Run: headless pygame with SDL's dummy video driver; simulated clock (each Clock.tick advances the game by its frame time, no real sleeping); random seed 0; keys injected as events and as key.get_pressed() state; no mouse input.
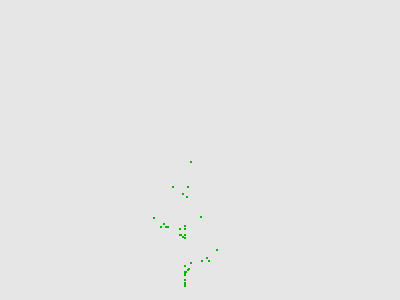
Frame 1 of 4 · flips 1–60 · no input
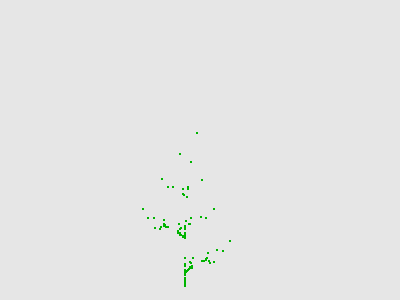
Frame 2 of 4 · flips 61–180 · tapped SPACE, RETURN · held RIGHT (→), D
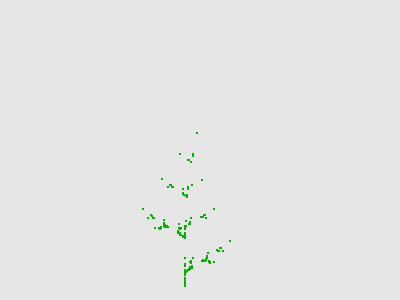
Frame 3 of 4 · flips 181–300 · held DOWN (↓), S
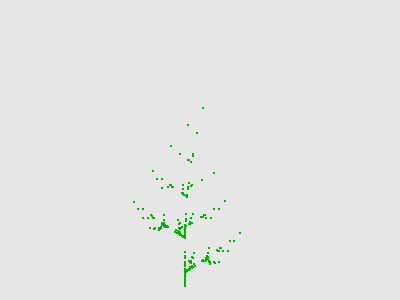
Frame 4 of 4 · flips 301–420 · held LEFT (←), A, UP (↑), W

The pygame program that drew these frames:

# Import the 'pygame' library
import pygame
import pygame.gfxdraw
from random import randint
 
# Initialize 'pygame'
pygame.init()
 
# Define the colors we will use in RGB format
GREY =  (230, 230, 230)
GREEN = (  0, 180,   0)

# Create a screen that is 400 wide and 300 high
screen = pygame.display.set_mode( [400,300] )

# This procedure plots a dot on the screen.
# The maths for x and y is to scale the positions of points
# so that they fit nicely on the screen.
def plot_point( p ):
    x = (p[0]+4.6)/10 * 400
    y = (9.5-p[1])/10 * 300
    r = pygame.draw.rect(screen,GREEN,(x,y,2,2) )
    pygame.display.update(r)

# This procedure draws a GREEN circular blob on the screen
def draw_blob( p, size ):
    x = int(p[0])
    y = int(p[1])
    pygame.gfxdraw.filled_circle(screen,x,y,size*2+2,GREEN)
    pygame.display.update()
    print( "(",x,",",y,") size ",size )
    pygame.time.wait( 20 )

# apply_transform() is a function that takes a point
# position and gives back a new position.
#   t is one of the 'affine transforms'.
#   p is a point that the transform will be applied to
#   This function returns the position of the point after
#   the transform has been applied.
def apply_transform( t, p ):
    return ( t[0]*p[0]+t[1]*p[1]+t[4],t[2]*p[0]+t[3]*p[1]+t[5])

# Ask pygame if the user has clicked the X to close.
def check_for_quit():
    for event in pygame.event.get():
        if event.type == pygame.QUIT: # If user clicked close
            pygame.quit()
            return True
    return False

# Keep checking for events
# IF there was a draw_function, keep redrawing the screen.
def do_eventloop( draw_function ) :
    clock = pygame.time.Clock()
    while True:
        # This limits the while loop to a max of 10 times per second.
        # Leave this out and we will use all CPU we can.
        clock.tick(10)
        if check_for_quit() :
            return
        if( draw_function ) :
            # Clear the screen to grey
            screen.fill(GREY)
            draw_function()
            # Show whatever we've just drawn.
            pygame.display.update()

# Call a draw function just once, and then wait for the user to
# click X to close.
def draw_once( function ):
    print("Starting")
    # Clear the screen to grey
    screen.fill(GREY)
    # Show the grey background.
    pygame.display.update()
    function()
    # Show whatever we've just drawn.
    pygame.display.update()
    print( 'Finished')    
    # Run the event loop, but not drawing anything in it
    draw_nothing = 0
    do_eventloop( draw_nothing )

# This does the same as do_eventloop.
# It keeps drawing the screen repeatedly until user clicks X
# to close.
def draw_repeatedly( draw_function ):
    do_eventloop( draw_function )

#--- End of Boilerplate code 


    

# Define four 'affine transformations'
f1 = [0,0,0,0.22,0,0]
f2 = [0.85,0.04,-0.04,0.85,0,1.6]
f3 = [0.2,-0.26,0.23,0.22,0,1.6]
f4 = [-0.15,0.28,0.26,0.24,0,0.44]
    
# The recursive function which calls itself.
# It calls itself four times
# Each of those in turn calls itself four times, 
def draw_fern( level, p ):
    if level < 1 :
        plot_point( p )
        return
    draw_fern( level-1, apply_transform( f1, p ))
    draw_fern( level-1, apply_transform( f2, p ))
    draw_fern( level-1, apply_transform( f3, p ))
    draw_fern( level-1, apply_transform( f4, p ))

def draw_the_fern():
    draw_fern( 9, (0,0) )    

draw_once( draw_the_fern )    
 
